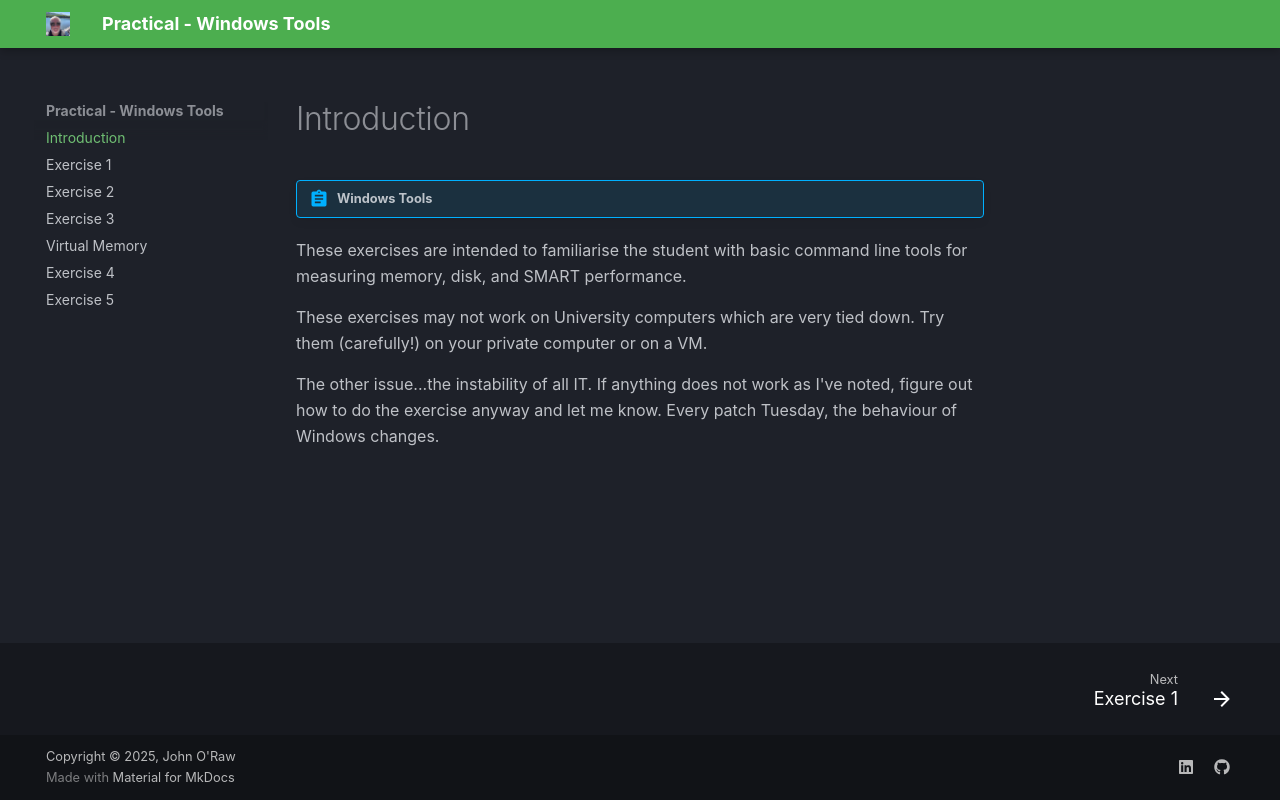

repository: JOR-Donegal/WT26 · page: index.html · generator: mkdocs

# Introduction

!!! abstract "Windows Tools"

These exercises are intended to familiarise the student with basic command line tools for measuring memory, disk, and SMART performance. 

These exercises may not work on University computers which are very tied down. Try them (carefully!) on your private computer or on a VM.

The other issue...the instability of all IT. If anything does not work as I've noted, figure out how to do the exercise anyway and let me know. Every patch Tuesday, the behaviour of Windows changes. 
